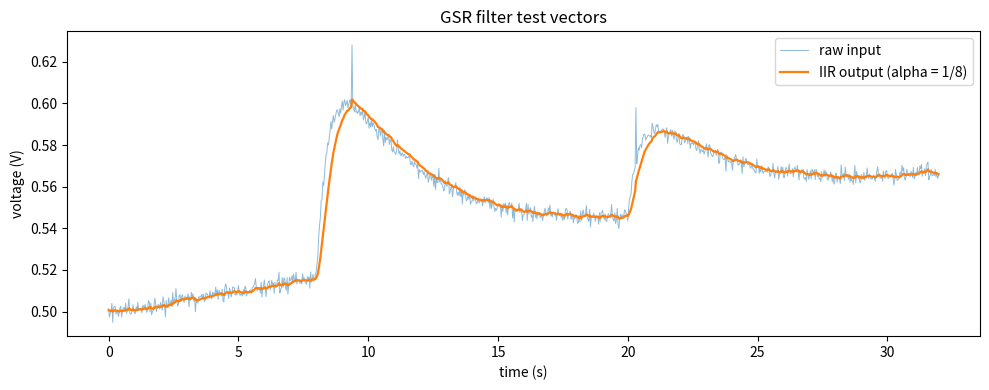

Recreate this plot in Python.
"""Generate test vectors for gsr_filter.sv.

Makes a synthetic noisy GSR signal (32 Hz, codes at 62.5 uV/LSB), runs it
through a bit-exact Python copy of the FPGA filter, and writes:

  filter_in.hex        one 16-bit two's-complement sample per line
  filter_expected.hex  expected filter output for each input
  filter_vectors.png   plot of input vs expected output

Usage:  python3 gen_filter_vectors.py OUTPUT_DIR
"""
import sys
from pathlib import Path

import numpy as np

FS = 32          # samples per second
LSB = 62.5e-6    # volts per code (PGA +/-2.048 V)
K = 3            # must match gsr_filter's K
N = 1024         # number of samples (32 s)


def make_signal(seed=155):
    rng = np.random.default_rng(seed)
    t = np.arange(N) / FS
    v = 0.50 + 0.002 * t                              # 0.5 V baseline, slow drift
    for onset, amp in [(8.0, 0.12), (20.0, 0.06)]:    # two SCRs (seconds, volts)
        tt = np.clip(t - onset, 0, None)
        v += amp * (1 - np.exp(-tt / 0.5)) * np.exp(-tt / 4.0)
    v += rng.normal(0, 0.002, N)                      # ~2 mV RMS noise (32 codes)
    v[[300, 650]] += 0.03                             # two motion-artifact spikes
    codes = np.round(v / LSB).astype(int)
    return np.clip(codes, -32768, 32767)


def iir_filter(x, k=K):
    """Bit-exact model of gsr_filter.sv.

    Python's >> on negative ints is an arithmetic (floor) shift, the same as
    SystemVerilog's >>> on a signed value, so this matches the hardware.
    """
    y = []
    acc = None
    for s in x:
        acc = (s << k) if acc is None else acc + s - (acc >> k)
        y.append(acc >> k)
    return np.array(y)


def write_hex(path, values):
    with open(path, "w") as f:
        for v in values:
            f.write(f"{int(v) & 0xFFFF:04x}\n")       # 16-bit two's complement


def main():
    out = Path(sys.argv[1] if len(sys.argv) > 1 else ".")
    out.mkdir(parents=True, exist_ok=True)

    x = make_signal()
    y = iir_filter(x)
    write_hex(out / "filter_in.hex", x)
    write_hex(out / "filter_expected.hex", y)
    print(f"wrote {N} vectors to {out}/")

    try:
        import matplotlib
        matplotlib.use("Agg")
        import matplotlib.pyplot as plt
        t = np.arange(N) / FS
        plt.figure(figsize=(10, 4))
        plt.plot(t, x * LSB, lw=0.7, alpha=0.5, label="raw input")
        plt.plot(t, y * LSB, lw=1.6, label=f"IIR output (alpha = 1/{2**K})")
        plt.xlabel("time (s)")
        plt.ylabel("voltage (V)")
        plt.title("GSR filter test vectors")
        plt.legend()
        plt.tight_layout()
        plt.savefig(out / "filter_vectors.png", dpi=150)
        print(f"wrote {out}/filter_vectors.png")
    except ImportError:
        pass


if __name__ == "__main__":
    main()
